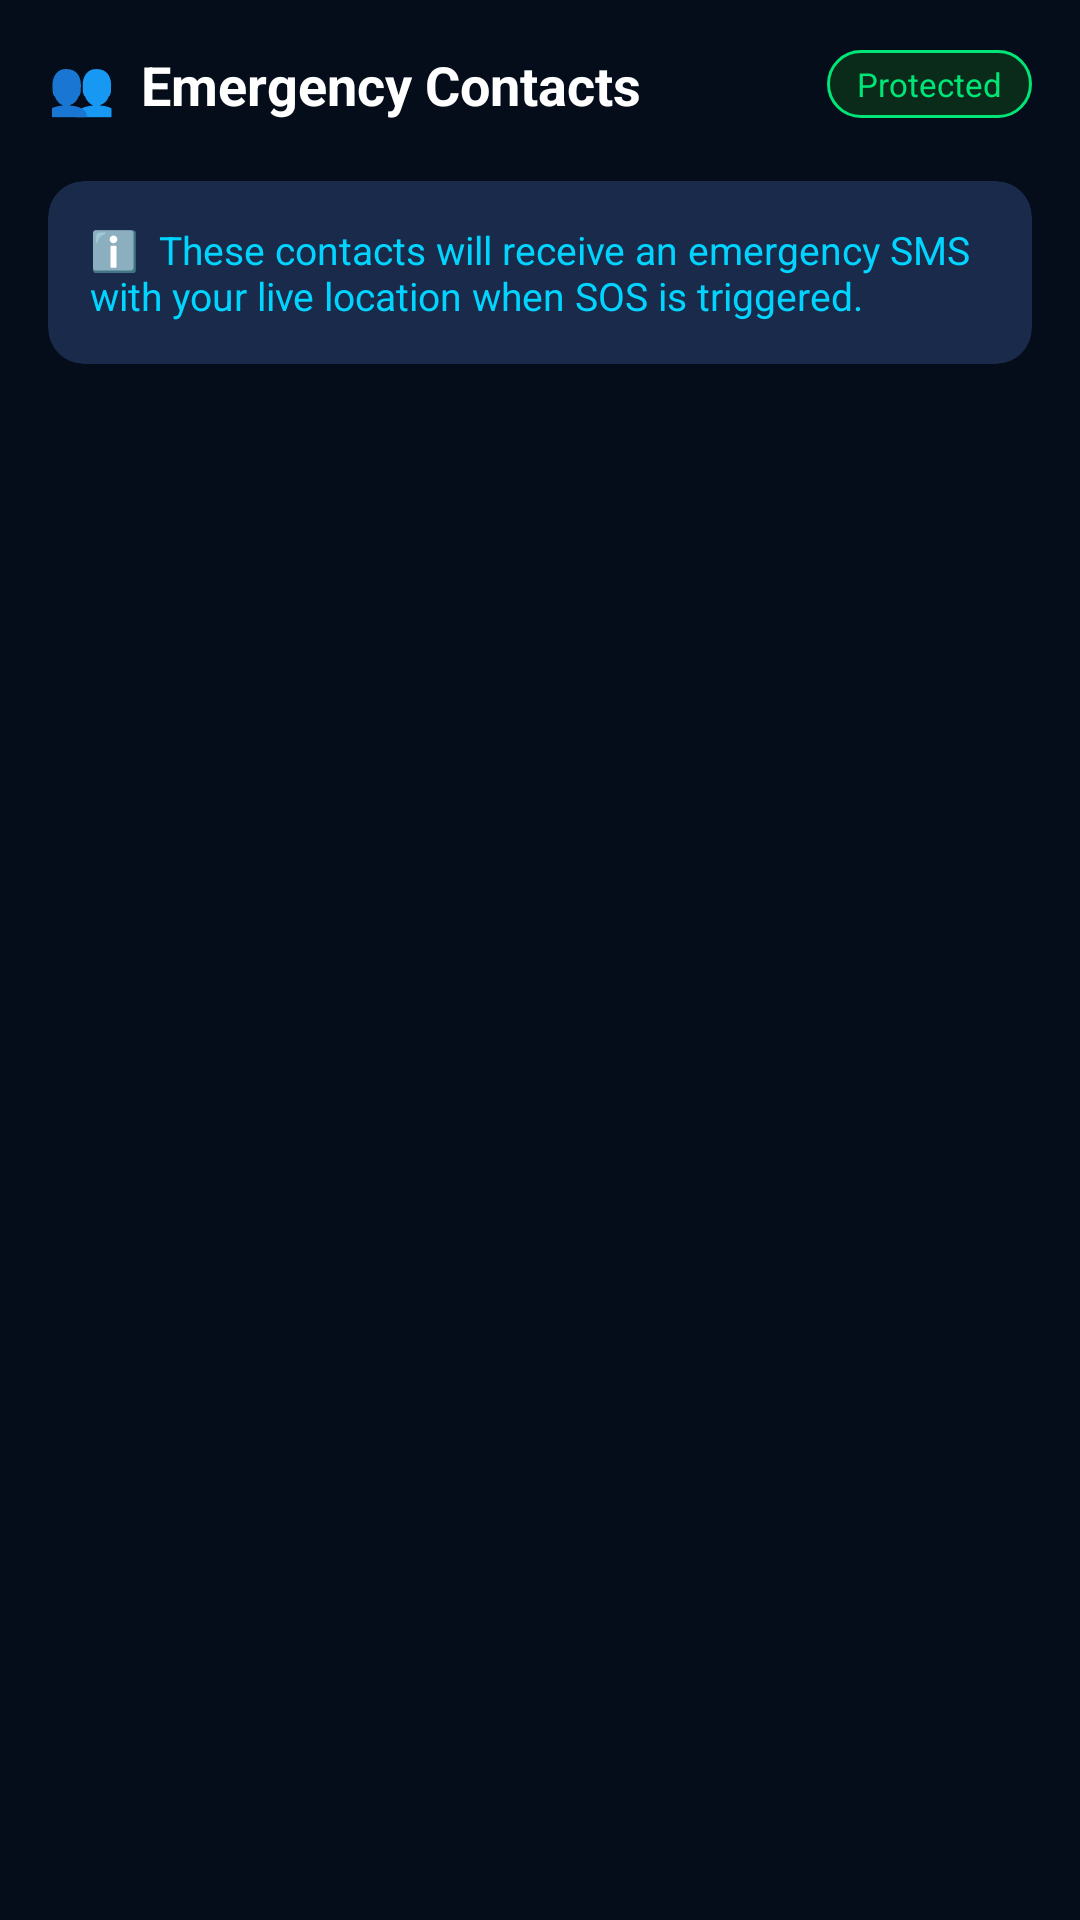

This screen was rendered from an Android layout file. Write that file and the resources it references.
<!-- AndroidManifest.xml: application theme Theme.Suraksha -->
<!-- res/layout/fragment_friends.xml -->
<?xml version="1.0" encoding="utf-8"?>
<LinearLayout
    xmlns:android="http://schemas.android.com/apk/res/android"
    xmlns:app="http://schemas.android.com/apk/res-auto"
    android:layout_width="match_parent"
    android:layout_height="match_parent"
    android:orientation="vertical"
    android:background="@color/bg_dark"
    android:padding="16dp">

    
    <LinearLayout
        android:layout_width="match_parent"
        android:layout_height="wrap_content"
        android:orientation="horizontal"
        android:gravity="center_vertical"
        android:layout_marginBottom="20dp">

        <TextView
            android:layout_width="0dp"
            android:layout_height="wrap_content"
            android:layout_weight="1"
            android:text="👥  Emergency Contacts"
            android:textColor="@color/text_primary"
            android:textSize="18sp"
            android:textStyle="bold"/>

        <TextView
            android:layout_width="wrap_content"
            android:layout_height="wrap_content"
            android:background="@drawable/bg_status_safe"
            android:paddingStart="10dp"
            android:paddingEnd="10dp"
            android:paddingTop="4dp"
            android:paddingBottom="4dp"
            android:text="Protected"
            android:textColor="@color/safe_green"
            android:textSize="11sp"/>
    </LinearLayout>

    
    <androidx.cardview.widget.CardView
        android:layout_width="match_parent"
        android:layout_height="wrap_content"
        android:layout_marginBottom="16dp"
        app:cardBackgroundColor="@color/brand_blue_dim"
        app:cardCornerRadius="12dp"
        app:cardElevation="0dp">

        <TextView
            android:layout_width="match_parent"
            android:layout_height="wrap_content"
            android:padding="14dp"
            android:text="ℹ️  These contacts will receive an emergency SMS with your live location when SOS is triggered."
            android:textColor="@color/brand_blue"
            android:textSize="13sp"/>
    </androidx.cardview.widget.CardView>

    
    <TextView
        android:id="@+id/tv_empty"
        android:layout_width="match_parent"
        android:layout_height="wrap_content"
        android:gravity="center"
        android:layout_marginTop="48dp"
        android:text="No contacts added yet.\nGo to Settings → Contacts to add them."
        android:textColor="@color/text_hint"
        android:textSize="14sp"
        android:visibility="gone"/>

    
    <androidx.recyclerview.widget.RecyclerView
        android:id="@+id/rv_friends"
        android:layout_width="match_parent"
        android:layout_height="0dp"
        android:layout_weight="1"
        android:nestedScrollingEnabled="false"/>

</LinearLayout>
<!-- resources referenced by this layout -->
<resources>
  <color name="bg_dark">#050D1A</color>
  <color name="brand_blue">#00D4FF</color>
  <color name="brand_blue_dim">#1A2A4A</color>
  <color name="safe_green">#00E676</color>
  <color name="text_hint">#3A5A7A</color>
  <color name="text_primary">#FFFFFF</color>
  <!-- drawable bg_status_safe (drawable) -->
  <?xml version="1.0" encoding="utf-8"?>
  <shape xmlns:android="http://schemas.android.com/apk/res/android"
      android:shape="rectangle">
      <solid android:color="@color/safe_green_dim"/>
      <stroke android:width="1dp" android:color="@color/safe_green"/>
      <corners android:radius="12dp"/>
  </shape>
  <style name="Theme.Suraksha" parent="Theme.MaterialComponents.DayNight.NoActionBar">
          <item name="colorPrimary">@color/brand_blue</item>
          <item name="colorPrimaryVariant">@color/brand_blue_dim</item>
          <item name="colorOnPrimary">@color/bg_dark</item>
          <item name="colorSecondary">@color/safe_green</item>
          <item name="colorSurface">@color/bg_card</item>
          <item name="colorOnSurface">@color/text_primary</item>
          <item name="android:colorBackground">@color/bg_dark</item>
          <item name="android:windowBackground">@color/bg_dark</item>
          <item name="android:statusBarColor">@color/bg_dark</item>
          <item name="android:navigationBarColor">@color/bg_dark</item>
          <item name="android:windowLightStatusBar">false</item>
      </style>
  <color name="safe_green_dim">#0A2A1A</color>
  <color name="bg_card">#0D1B2E</color>
</resources>
